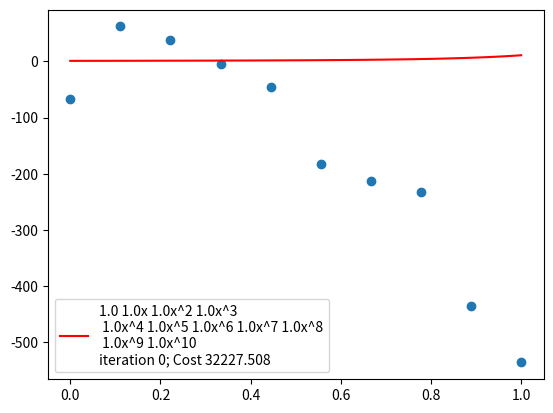

This chart was generated by the following Python code: (Note: this script raises an exception after producing the figure.)
import numpy as np
import matplotlib.pyplot as plt
import random

def main():
    degree = 10     #The degree of the curve. The highest '?' in (c1*x^?+...+cn*x^?) where c is some constant
    data_degree = 2
    slope = np.ones(data_degree + 1)
    for s in range(data_degree +1):
        slope[s] = random.randint(-10, 10)
    X, Y = collectData(observations = 10, degree = data_degree, randomness=1, slope=slope )
    X_scaled, max, min= scaleDown(X)
    W_ = gradientDescent(X_scaled, Y, degree, alpha= 10, epsilon=0.000001, var_grad=False)
    Y_Hat = f(W_, X_scaled, degree=degree)
    
    printData(X_scaled, Y, Y_Hat)
    printModel(X_scaled)
    
    plt.plot(X_scaled, Y, 'o')
    x = np.linspace(X_scaled.min(), X_scaled.max(), X_scaled.size * 10)
    y = f(W_, x, degree=degree)
    plt.plot(x, y, '-r', label=f'y={W_}x')
    plt.show()
    
    
def collectData(observations:int = 20, randomness:float = 0.1, degree:int = 1, slope:np.ndarray = None) -> tuple[np.ndarray, np.ndarray]:
    """Returns two numpy arrays, the input and output.

    Args:
        observations (int, optional): Total number of input-output pairs. Defaults to 20.
        randomness (float, optional): The amount of randomness in the dataset. Defaults to 0.1.
        degree (int, optional): The degree of the curve, skeleton of the datapoints. Defaults to 1.
        slope (np.ndarray, optional): Array slope of each power of x. Defaults to None.

    Returns:
        tuple[np.ndarray, np.ndarray]: Input array and corresponding output array
    """
    if type(slope) == 'NoneType':
        slope = np.ones(degree + 1)
    X = np.arange(observations)
    Y = curve(X, degree, slope)
    Y = randomize(Y, randomness)
    return X, Y

def printData(X, Y, Y_Hat):
    print(f"Input values: {X}")
    print(f"Predicted outputs: {Y_Hat}")
    print(f"Real outputs: {Y}")
    
def scaleDown(arr: np.ndarray)  -> tuple[np.ndarray, float, float]:
    """Scales data down of an array by Linear Scaling

    Args:
        arr (np.ndarray): The array to be scaled down

    Returns:
        tuple[np.ndarray, float, float]: The scaled down array, the max value of the array, the min value of the array
    """
    min = arr.min()
    max = arr.max()
    return (arr-min)/(max-min), max, min
    
def curve(X: np.ndarray, degree:int, slope:np.ndarray)  -> np.ndarray:
    """Returns numpy array of output points

    Args:
        X (np.ndarray): The input array
        degree (int): The degree of function
        slope (np.ndarray): The slope of variables

    Returns:
        np.ndarray: The output array
    """
    n = X.size
    Y = np.zeros(n)
    for i in range(n):
        x = X[i]
        y = 0
        for j in range(degree + 1):
            y += slope[j] * (x**j)
            
        Y[i] = y
    return Y

def randomize(arr: np.ndarray, randomness: float, sig_fig:int = 2)   -> np.ndarray:
    """Returns randomized array

    Args:
        arr (np.ndarray): Array to be randomized
        randomness (float): Degree of randomisation
        sig_fig (int, optional): Number of digits after decimal points. Defaults to 2.

    Returns:
        np.ndarray: Randomized array
    """
    n = arr.size
    random_range = (arr.sum())/(2*arr.size) * randomness
    for i in range(n):
        x = arr[i]
        upper = x + random_range
        lower = x - random_range
        arr[i] = round(random.uniform(lower, upper), sig_fig)
    return arr

def gradientDescent(X_: np.ndarray, Y_: np.ndarray, degree: int = 1, alpha:float = .5, epsilon:float = 0.001, var_grad: bool = False)    -> np.ndarray:
    """Performs Gradient Descent and returns the array of weights

    Args:
        X_ (np.ndarray): The input array
        Y_ (np.ndarray): The output array
        degree (int, optional): The degree of the curve to fit. Defaults to 1.
        alpha (float, optional): Learning Rate. Defaults to 0.1.
        epsilon (float, optional): The highest difference between cost function of successive itteration to declare as minima. Defaults to 0.000001.

    Returns:
        np.ndarray: Numpy array of weights
    """
    folder = "var_grad"
    N = degree +1
    M = X_.size
    W_ = np.ones(N)
    lastCost = (sqErrorCost(W_, X_, Y_, degree))
    
    iterations = 0
    save_gap = 1
    save_counts = 0
    
    while True:
        cost = (sqErrorCost(W_, X_, Y_, degree))
        if iterations%save_gap == 0 and lastCost >= cost:
            plotGraph(X_, W_, Y_, degree, filename=f"{folder}/iteration {iterations}.png", caption = f"iteration {iterations}; Cost {round(cost, 3)}", display=False)
            save_counts += 1
            if save_counts % 5 == 0:
                save_gap *=10
        if (iterations > 0):
            if (lastCost < cost):
                print(f"Cost exceeded from {lastCost} to {cost}")
                alpha /= 10
                plotGraph(X_, W_, Y_, degree, 
                          filename=f"{folder}/Iteration {iterations} Cost increased.png", 
                          caption=f"Cost exceeded, alpha was {alpha}\n Cost {round(cost, 3)}; Last {round(lastCost, 3)}") 
            if (0< lastCost - cost <= epsilon):
                print(f"Probably reached minima, cost decreased by only {lastCost - cost}")
                break
            if var_grad:
                alpha = 1/iterations**3
        del_W = np.zeros(N)
        for j in range(N):
            sum = 0
            for i in range(M):
                sum += ( f_i(W_, X_[i], degree) - Y_[i] ) * X_[i] ** j
            del_W[j] = sum/M
        W_ = W_ - alpha * del_W
        print(f"Weights: {W_}")
        print(f"Cost: {cost}")
        plt.legend('',frameon=False)
        lastCost = cost
        iterations += 1
    
    plotGraph(X_, W_, Y_, degree, filename=f"{folder}/Last Iteration {iterations}.png", caption = f"Last Iteration {iterations}; Cost {round(cost, 3)}", display=False)
    return W_
    
def sqErrorCost(W_:np.ndarray, X_:np.ndarray, Y_:np.ndarray, degree:int)    -> float:
    """Returns squared error for a given array of weights

    Args:
        W_ (np.ndarray): The array of weights
        X_ (np.ndarray): The array of input values
        Y_ (np.ndarray): The array of target values
        degree (int): The degree of the polynomial curve

    Returns:
        float: Cost function calculated
    """
    total_cost = 0
    M = X_.size
    N = degree + 1
    for i in range(M):
        error = 0
        for j in range(N):
            error +=( W_[j] * X_[i]**j)
        total_cost += (f_i(W_, X_[i], degree) - Y_[i])**2
    cost = total_cost/(2*M) 
    return cost

def f_i(W_: np.ndarray, x: float, degree:int)   -> float:
    """Returns the predicted value for a specific example

    Args:
        W_ (np.ndarray): The vector of weigths
        x (float): The input value of that particular example
        degree (int): The degree of the model

    Returns:
        float: The predicted value for x
    """
    sum = 0
    for j in range(degree + 1):
        sum += W_[j] * x**j
    return sum

def f(W_: np.ndarray, X_: np.ndarray, degree: int)  -> np.ndarray:
    """Returns the predicted values for all examples

    Args:
        W_ (np.ndarray): The array of weights
        X_ (np.ndarray): The array of input values
        degree (int): The degree of model

    Returns:
        np.ndarray: The array of predicted values
    """
    M = X_.size
    Y_Hat = np.zeros(M)
    for j in range(degree+1):
        Y_Hat +=  W_[j] * X_**j
    return Y_Hat

def printModel(W_: np.ndarray)  ->None:
    """Prints the model as string

    Args:
        W_ (np.ndarray): The array of weights
    """
    N = W_.size
    for i in range(N):
        print(f"{W_[i]}*x^{i}", end=" + ")
        
def plotGraph(X: np.ndarray, W_: np.ndarray, Y:np.ndarray, degree:int, sig_fig:int = 3, filename:str = False, display = True, renew = True, caption = ""):
    """Plots and saves/displays graph opptionally

    Args:
        X (np.ndarray): The values in the X-axis
        W_ (np.ndarray): The values of the powers of x
        Y (np.ndarray): The values on the Y axis
        degree (int): The degree of the polynomial to plot
        sig_fig (int, optional): Number of digits after decimal point, to be shown in the graph. Defaults to 3.
        filename (str, optional): The name of the graph to be saved. Defaults to False.
        display (bool, optional): Whether to display the graph on screen. Defaults to True.
        renew (bool, optional): Whether to clean the graph after plotting the curve. Defaults to True.
        caption (str, optional): Caption to be shown in the Graph. Defaults to "".
    """
    plt.plot(X, Y, 'o')
    x = np.linspace(X.min(), X.max(), X.size * 10)
    y = f(W_, x, degree=degree)
    label = ""
    for i in range(W_.size):
        if i == 0:
            label += f"{round(W_[i], sig_fig)}"
            continue
        if i == 1:
            label += f" {round(W_[i],sig_fig)}x"
            continue
        if i % 5 == 4:
            label += "\n"
        label += f" {round(W_[i],sig_fig)}x^{i}"
        
    label +=f"\n{caption}"
    
    plt.plot(x, y, '-r', label=label)
    plt.legend()
    if filename:
        plt.savefig(filename)
    if display:
        plt.show()
    if renew:
        plt.cla()

if __name__ == "__main__":
    main()
